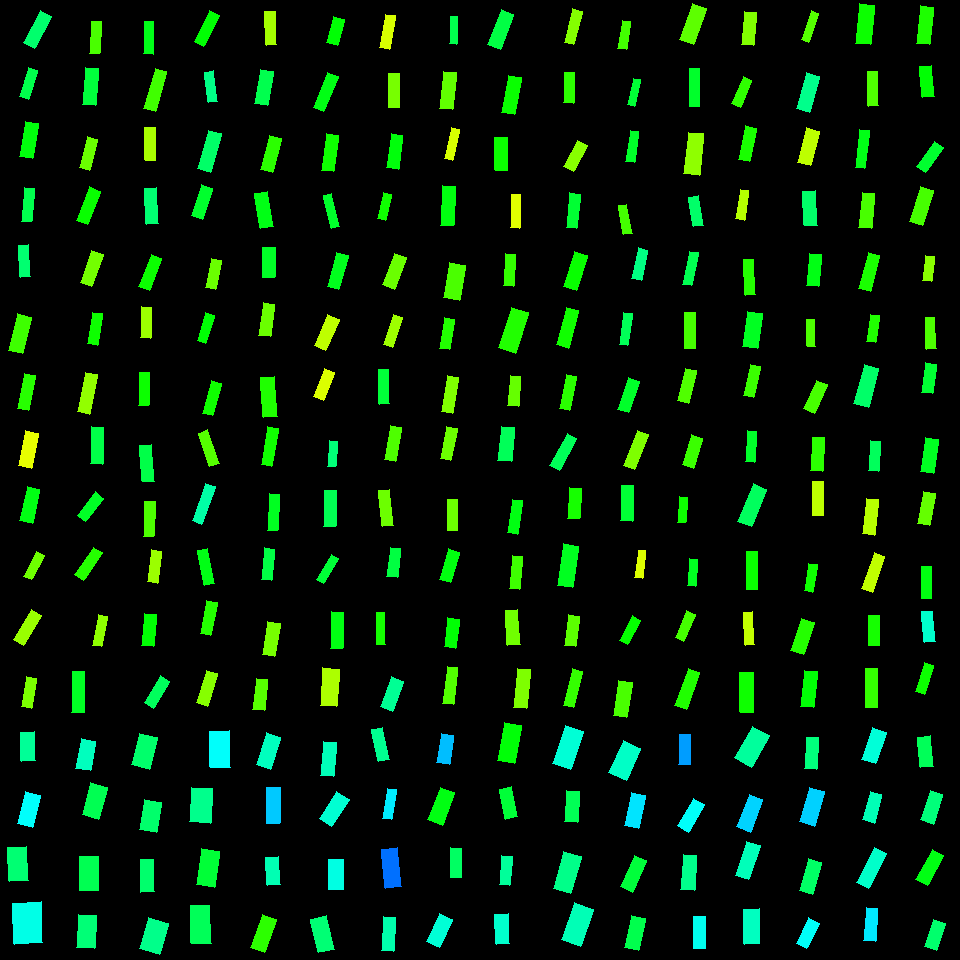

Data behind this chart, as committed beside it:
, angleRotated, color, length, logWidthLengthRatio, x, y, centerX, centerY, width, lengthRotatedProjectX, widthRotatedProjectX, lengthRotatedProjectY, widthRotatedProjectY, vertexRightBottom, vertexRightTop, vertexLeftBottom, vertexLeftTop
0, 2.065, 0.4045, 35.92, -1.046, 37.76, 29.75, 30, 30, 12.63, -17.05, 11.11, 31.62, -5.994, (34, 48), (23, 42), (51, 16), (40, 10)
1, 1.876, 0.3834, 30.44, -1.158, 28.73, 83.81, 30, 90, 9.561, -9.152, 9.119, 29.03, -2.875, (28, 99), (19, 96), (37, 70), (28, 67)
2, 1.729, 0.3415, 35.48, -0.997, 29.02, 140.2, 30, 150, 13.09, -5.598, 12.93, 35.03, -2.065, (32, 158), (19, 156), (38, 123), (25, 121)
3, 1.642, 0.3849, 33.55, -1.2, 28.01, 204.7, 30, 210, 10.11, -2.398, 10.08, 33.47, -0.7227, (31, 221), (21, 221), (34, 188), (24, 187)
4, 1.51, 0.407, 32.12, -1.148, 24.37, 261.2, 30, 270, 10.19, 1.952, 10.17, 32.06, 0.6193, (30, 276), (20, 277), (28, 244), (18, 245)
5, 1.822, 0.2927, 37.51, -0.9522, 19.85, 334, 30, 330, 14.48, -9.31, 14.02, 36.34, -3.592, (22, 353), (8, 350), (31, 317), (17, 313)
6, 1.758, 0.3075, 36.13, -1.162, 26.46, 392.2, 30, 390, 11.3, -6.736, 11.1, 35.49, -2.107, (28, 410), (17, 408), (35, 375), (24, 373)
7, 1.767, 0.1822, 36.07, -1.054, 28.59, 449.5, 30, 450, 12.57, -7.021, 12.33, 35.38, -2.448, (31, 468), (18, 465), (38, 433), (25, 430)
8, 1.789, 0.3459, 34.55, -1.003, 29.81, 505, 30, 510, 12.67, -7.469, 12.37, 33.74, -2.739, (32, 523), (19, 520), (39, 489), (27, 486)
9, 2.054, 0.2614, 27.86, -1.205, 33.95, 565.7, 30, 570, 8.346, -12.94, 7.391, 24.67, -3.877, (31, 579), (23, 576), (44, 555), (36, 551)
10, 2.103, 0.233, 35.13, -1.1, 27.74, 627.2, 30, 630, 11.7, -17.82, 10.08, 30.27, -5.935, (23, 645), (13, 639), (41, 615), (31, 609)
11, 1.746, 0.2525, 30.41, -1.055, 28.97, 692.4, 30, 690, 10.59, -5.29, 10.43, 29.95, -1.842, (31, 708), (21, 706), (36, 678), (26, 676)
12, 1.646, 0.2855, 32.17, -1.188, 95.57, 37.5, 90, 30, 9.805, -2.41, 9.777, 32.08, -0.7344, (99, 53), (89, 53), (101, 21), (91, 21)
13, 1.649, 0.3729, 37.04, -1.04, 90.71, 86.2, 90, 90, 13.09, -2.877, 13.05, 36.93, -1.017, (95, 105), (82, 104), (98, 68), (85, 67)
14, 1.813, 0.2636, 31.56, -1.122, 88.42, 153.5, 90, 150, 10.27, -7.561, 9.973, 30.64, -2.461, (89, 170), (79, 167), (97, 139), (87, 136)
15, 1.943, 0.3281, 35.55, -1.105, 88.28, 205.6, 90, 210, 11.77, -12.94, 10.96, 33.11, -4.285, (87, 224), (76, 220), (100, 191), (89, 186)
16, 1.923, 0.258, 33.95, -1.015, 91.81, 268.5, 90, 270, 12.3, -11.72, 11.54, 31.86, -4.246, (91, 286), (80, 282), (103, 254), (91, 250)
17, 1.725, 0.3242, 32.2, -1.246, 94.98, 328.7, 90, 330, 9.265, -4.95, 9.155, 31.82, -1.424, (97, 345), (87, 343), (102, 313), (92, 312)
18, 1.78, 0.2377, 40.06, -1.184, 87.8, 393.3, 90, 390, 12.26, -8.324, 11.99, 39.19, -2.548, (89, 414), (77, 411), (97, 374), (85, 372)
19, 1.604, 0.381, 37.27, -1.105, 96.82, 445.5, 90, 450, 12.34, -1.236, 12.33, 37.25, -0.4092, (102, 464), (90, 463), (103, 427), (91, 426)
20, 2.217, 0.3585, 29.83, -1.076, 90.1, 506.9, 90, 510, 10.17, -17.95, 8.12, 23.82, -6.12, (85, 521), (77, 515), (103, 498), (95, 491)
21, 2.169, 0.3086, 33.5, -1.193, 88.53, 563.8, 90, 570, 10.16, -18.87, 8.396, 27.68, -5.724, (83, 580), (74, 574), (102, 552), (93, 547)
22, 1.753, 0.2395, 31.15, -1.236, 99.9, 630.6, 90, 630, 9.051, -5.64, 8.901, 30.64, -1.639, (101, 646), (92, 645), (107, 616), (98, 614)
23, 1.578, 0.3571, 40.97, -1.206, 78.27, 691.9, 90, 690, 12.27, -0.2884, 12.27, 40.97, -0.08639, (84, 712), (71, 712), (84, 671), (72, 671)
24, 1.588, 0.3494, 32.78, -1.238, 148.9, 37.57, 150, 30, 9.502, -0.5754, 9.5, 32.77, -0.1668, (153, 54), (143, 53), (153, 21), (144, 21)
25, 1.848, 0.2909, 42.28, -1.278, 155.2, 90, 150, 90, 11.78, -11.57, 11.33, 40.67, -3.222, (155, 111), (143, 108), (166, 71), (155, 68)
26, 1.556, 0.2224, 32.96, -1.141, 150.4, 143.9, 150, 150, 10.53, 0.4866, 10.53, 32.95, 0.1554, (155, 160), (145, 160), (155, 127), (144, 127)
27, 1.53, 0.4081, 35.74, -1.074, 151.4, 206.1, 150, 210, 12.21, 1.471, 12.2, 35.71, 0.5023, (158, 223), (146, 224), (156, 187), (144, 188)
28, 1.937, 0.3256, 34.72, -1.153, 150.1, 272.3, 150, 270, 10.96, -12.44, 10.24, 32.41, -3.928, (149, 290), (138, 286), (161, 258), (151, 254)
29, 1.602, 0.2311, 31.02, -1.135, 145.8, 322.4, 150, 330, 9.969, -0.9766, 9.964, 31.01, -0.3138, (150, 338), (140, 337), (151, 307), (141, 306)
30, 1.576, 0.3253, 32.83, -1.181, 144, 389.4, 150, 390, 10.08, -0.1663, 10.08, 32.83, -0.05108, (148, 405), (138, 405), (149, 372), (139, 372)
31, 1.499, 0.381, 36.86, -1.114, 147.3, 463.2, 150, 450, 12.1, 2.661, 12.06, 36.76, 0.8733, (154, 481), (142, 481), (151, 444), (139, 445)
32, 1.608, 0.2824, 35.23, -1.237, 149.4, 519, 150, 510, 10.22, -1.307, 10.22, 35.21, -0.3791, (153, 536), (143, 536), (155, 501), (144, 501)
33, 1.697, 0.2319, 32.41, -1.179, 154.8, 566.5, 150, 570, 9.97, -4.067, 9.891, 32.16, -1.251, (157, 583), (147, 581), (161, 551), (151, 549)
34, 1.668, 0.3353, 32.35, -0.9847, 148.8, 629.7, 150, 630, 12.08, -3.129, 12.03, 32.2, -1.169, (153, 646), (141, 645), (156, 614), (144, 613)
35, 2.12, 0.3937, 31.25, -1.069, 156.8, 692.1, 150, 690, 10.73, -16.31, 9.154, 26.66, -5.602, (153, 708), (144, 702), (169, 681), (160, 675)
36, 2.033, 0.3359, 34.16, -1.185, 206.9, 28.52, 210, 30, 10.44, -15.24, 9.343, 30.57, -4.657, (203, 46), (194, 41), (219, 15), (209, 10)
37, 1.445, 0.422, 31, -1.194, 211, 86.96, 210, 90, 9.391, 3.904, 9.316, 30.76, 1.182, (217, 101), (208, 102), (213, 70), (204, 72)
38, 1.837, 0.4011, 39.98, -1.052, 209.5, 151.4, 210, 150, 13.96, -10.53, 13.47, 38.57, -3.677, (210, 172), (197, 168), (221, 133), (208, 130)
39, 1.91, 0.363, 32.66, -1.033, 202, 201.7, 210, 210, 11.63, -10.86, 10.97, 30.8, -3.868, (202, 219), (191, 215), (212, 188), (201, 184)
40, 1.755, 0.264, 29.55, -1.035, 213.5, 273.6, 210, 270, 10.49, -5.416, 10.32, 29.04, -1.924, (215, 289), (205, 287), (221, 260), (211, 258)
41, 1.87, 0.336, 29.53, -1.176, 205.9, 327.9, 210, 330, 9.111, -8.697, 8.706, 28.22, -2.684, (205, 343), (197, 340), (214, 315), (205, 312)
42, 1.842, 0.3232, 33.51, -1.21, 212.1, 398.5, 210, 390, 9.999, -8.991, 9.632, 32.29, -2.682, (212, 415), (202, 413), (221, 383), (211, 380)
43, 1.239, 0.2775, 35.25, -1.274, 208.7, 448.2, 210, 450, 9.862, 11.5, 9.322, 33.32, 3.217, (219, 463), (209, 466), (207, 429), (198, 433)
44, 1.921, 0.4423, 39.93, -1.345, 203.9, 503.6, 210, 510, 10.41, -13.7, 9.777, 37.51, -3.571, (201, 524), (192, 520), (215, 486), (205, 483)
45, 1.364, 0.3473, 36.3, -1.247, 205.9, 566.9, 210, 570, 10.43, 7.452, 10.21, 35.52, 2.141, (214, 583), (204, 585), (207, 548), (197, 550)
46, 1.768, 0.3097, 33.85, -1.152, 208.7, 617.8, 210, 630, 10.7, -6.646, 10.49, 33.19, -2.101, (210, 635), (200, 633), (217, 602), (206, 600)
47, 1.869, 0.2453, 34.46, -1.096, 206.6, 688.2, 210, 690, 11.52, -10.11, 11.01, 32.95, -3.381, (207, 706), (196, 702), (217, 673), (206, 670)
48, 1.525, 0.2256, 33.44, -1.191, 270.8, 28.46, 270, 30, 10.17, 1.532, 10.16, 33.4, 0.4659, (276, 44), (266, 45), (275, 11), (264, 11)
49, 1.735, 0.3849, 34.93, -0.9526, 264.1, 87.45, 270, 90, 13.47, -5.7, 13.29, 34.46, -2.199, (267, 105), (254, 103), (273, 71), (260, 69)
50, 1.831, 0.305, 35.46, -1.077, 271.1, 153.8, 270, 150, 12.08, -9.112, 11.67, 34.26, -3.104, (272, 172), (260, 169), (281, 138), (269, 135)
51, 1.39, 0.3471, 35.56, -0.9754, 263.9, 210, 270, 210, 13.41, 6.384, 13.19, 34.98, 2.407, (273, 226), (260, 228), (267, 191), (254, 193)
52, 1.586, 0.3595, 29.6, -0.8427, 268.6, 262.5, 270, 270, 12.74, -0.4608, 12.74, 29.59, -0.1984, (274, 277), (262, 277), (275, 247), (262, 247)
53, 1.701, 0.2636, 32.71, -1, 266.9, 319.7, 270, 330, 12.03, -4.258, 11.93, 32.43, -1.566, (270, 336), (258, 335), (274, 304), (263, 302)
54, 1.499, 0.3125, 40.04, -1.069, 268.8, 397.2, 270, 390, 13.74, 2.873, 13.71, 39.94, 0.9863, (277, 416), (263, 417), (274, 376), (260, 377)
55, 1.743, 0.3226, 38.86, -1.262, 269.9, 446.4, 270, 450, 11, -6.662, 10.84, 38.28, -1.886, (271, 466), (261, 464), (278, 428), (267, 426)
56, 1.626, 0.3554, 36.25, -1.304, 273.5, 512.2, 270, 510, 9.843, -2.017, 9.828, 36.2, -0.5476, (277, 530), (267, 530), (279, 494), (269, 493)
57, 1.678, 0.3785, 31.45, -1.175, 267.9, 564.1, 270, 570, 9.713, -3.364, 9.657, 31.27, -1.039, (271, 580), (261, 579), (274, 549), (264, 547)
58, 1.74, 0.255, 33.43, -1, 271.2, 639.3, 270, 630, 12.3, -5.643, 12.12, 32.95, -2.076, (274, 656), (262, 654), (280, 623), (267, 621)
59, 1.694, 0.2764, 31.4, -1.006, 260.3, 694.7, 270, 690, 11.48, -3.849, 11.4, 31.16, -1.408, (264, 710), (252, 709), (267, 679), (256, 678)
... 196 more rows
